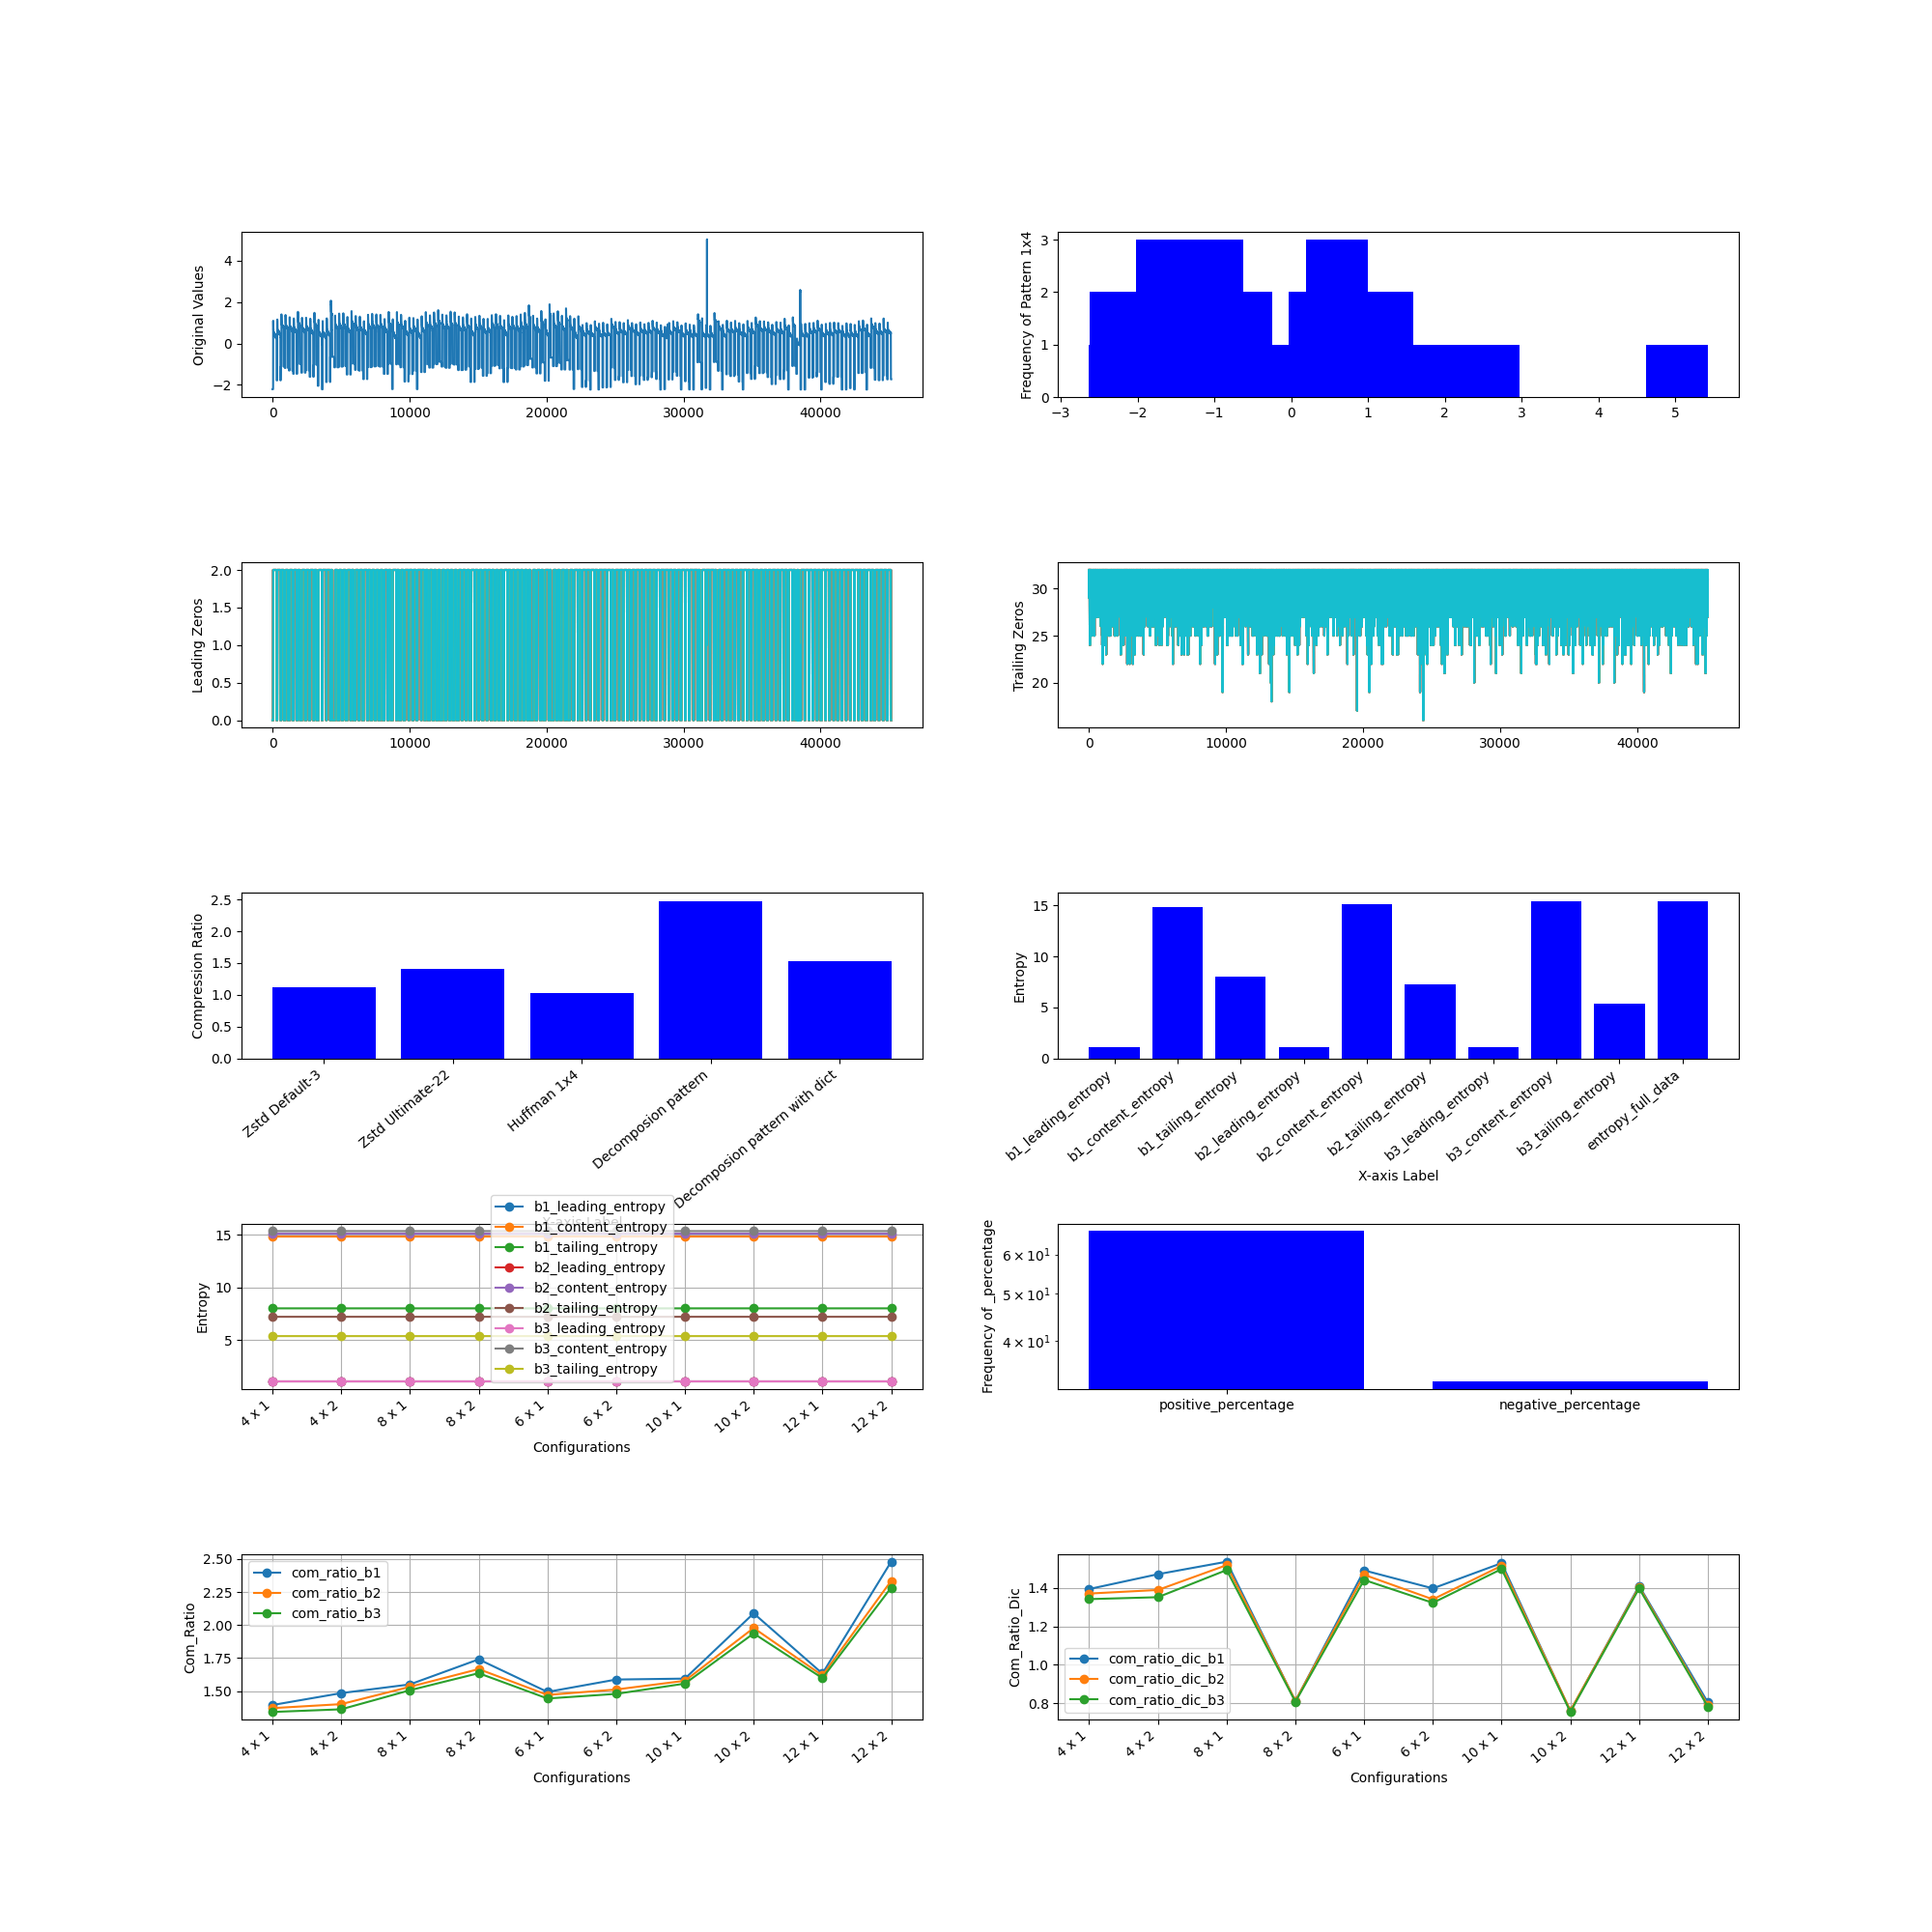

Values plotted in this chart, from the file beside it:
, M, N, Original Size (bits), b1_leading_compressed_size, b1_leading_encoded_size, b1_leading_dic_size_bits, b1_leading_entropy, b2_leading_compressed_size, b2_leading_encoded_size, b2_leading_dic_size_bits, b2_leading_entropy, b3_leading_compressed_size, b3_leading_encoded_size, b3_leading_dic_size_bits, b3_leading_entropy, b1_content_compressed_size, b1_content_encoded_size, b1_content_dic_size_bits, b1_content_entropy, b2_content_compressed_size, b2_content_encoded_size, b2_content_dic_size_bits, b2_content_entropy
0, 4, 1, 1444800, 27750, 27662, 88, 1.081, 50124, 50036, 88, 1.081, 77666, 77578, 88, 1.081, 288696, 288556, 140, 14.85, 246664, 246524, 140, 15.12
1, 4, 2, 1444800, 17124, 16740, 384, 1.081, 40600, 40162, 438, 1.081, 73271, 72864, 407, 1.081, 253508, 248855, 4653, 14.85, 220342, 215712, 4630, 15.12
2, 8, 1, 1444800, 15128, 14852, 276, 1.081, 26480, 26210, 270, 1.081, 40596, 40318, 278, 1.081, 218985, 214355, 4630, 14.85, 186380, 181780, 4600, 15.12
3, 8, 2, 1444800, 10596, 9542, 1054, 1.081, 22847, 21565, 1282, 1.081, 39315, 38036, 1279, 1.081, 253882, 180266, 73616, 14.85, 219099, 154218, 64881, 15.12
4, 6, 1, 1444800, 19284, 19051, 233, 1.081, 34332, 34080, 252, 1.081, 52904, 52660, 244, 1.081, 239865, 239011, 854, 14.85, 204083, 203223, 860, 15.12
5, 6, 2, 1444800, 12613, 11871, 742, 1.081, 28636, 27707, 929, 1.081, 50505, 49565, 940, 1.081, 233651, 205705, 27946, 14.85, 202737, 177476, 25261, 15.12
6, 10, 1, 1444800, 12725, 12294, 431, 1.081, 21934, 21458, 476, 1.081, 33388, 32912, 476, 1.081, 216990, 198124, 18866, 14.85, 185696, 167684, 18012, 15.12
7, 10, 2, 1444800, 9465, 8036, 1429, 1.081, 19600, 17773, 1827, 1.081, 33003, 31034, 1969, 1.081, 283101, 159688, 123413, 14.85, 244374, 135944, 108430, 15.12
8, 12, 1, 1444800, 11180, 10651, 529, 1.081, 18970, 18369, 601, 1.081, 28652, 28049, 603, 1.081, 228965, 185173, 43792, 14.85, 195947, 156356, 39591, 15.12
9, 12, 2, 1444800, 8831, 7087, 1744, 1.081, 17529, 15335, 2194, 1.081, 28935, 26508, 2427, 1.081, 305895, 142629, 163266, 14.85, 261445, 121131, 140314, 15.12
